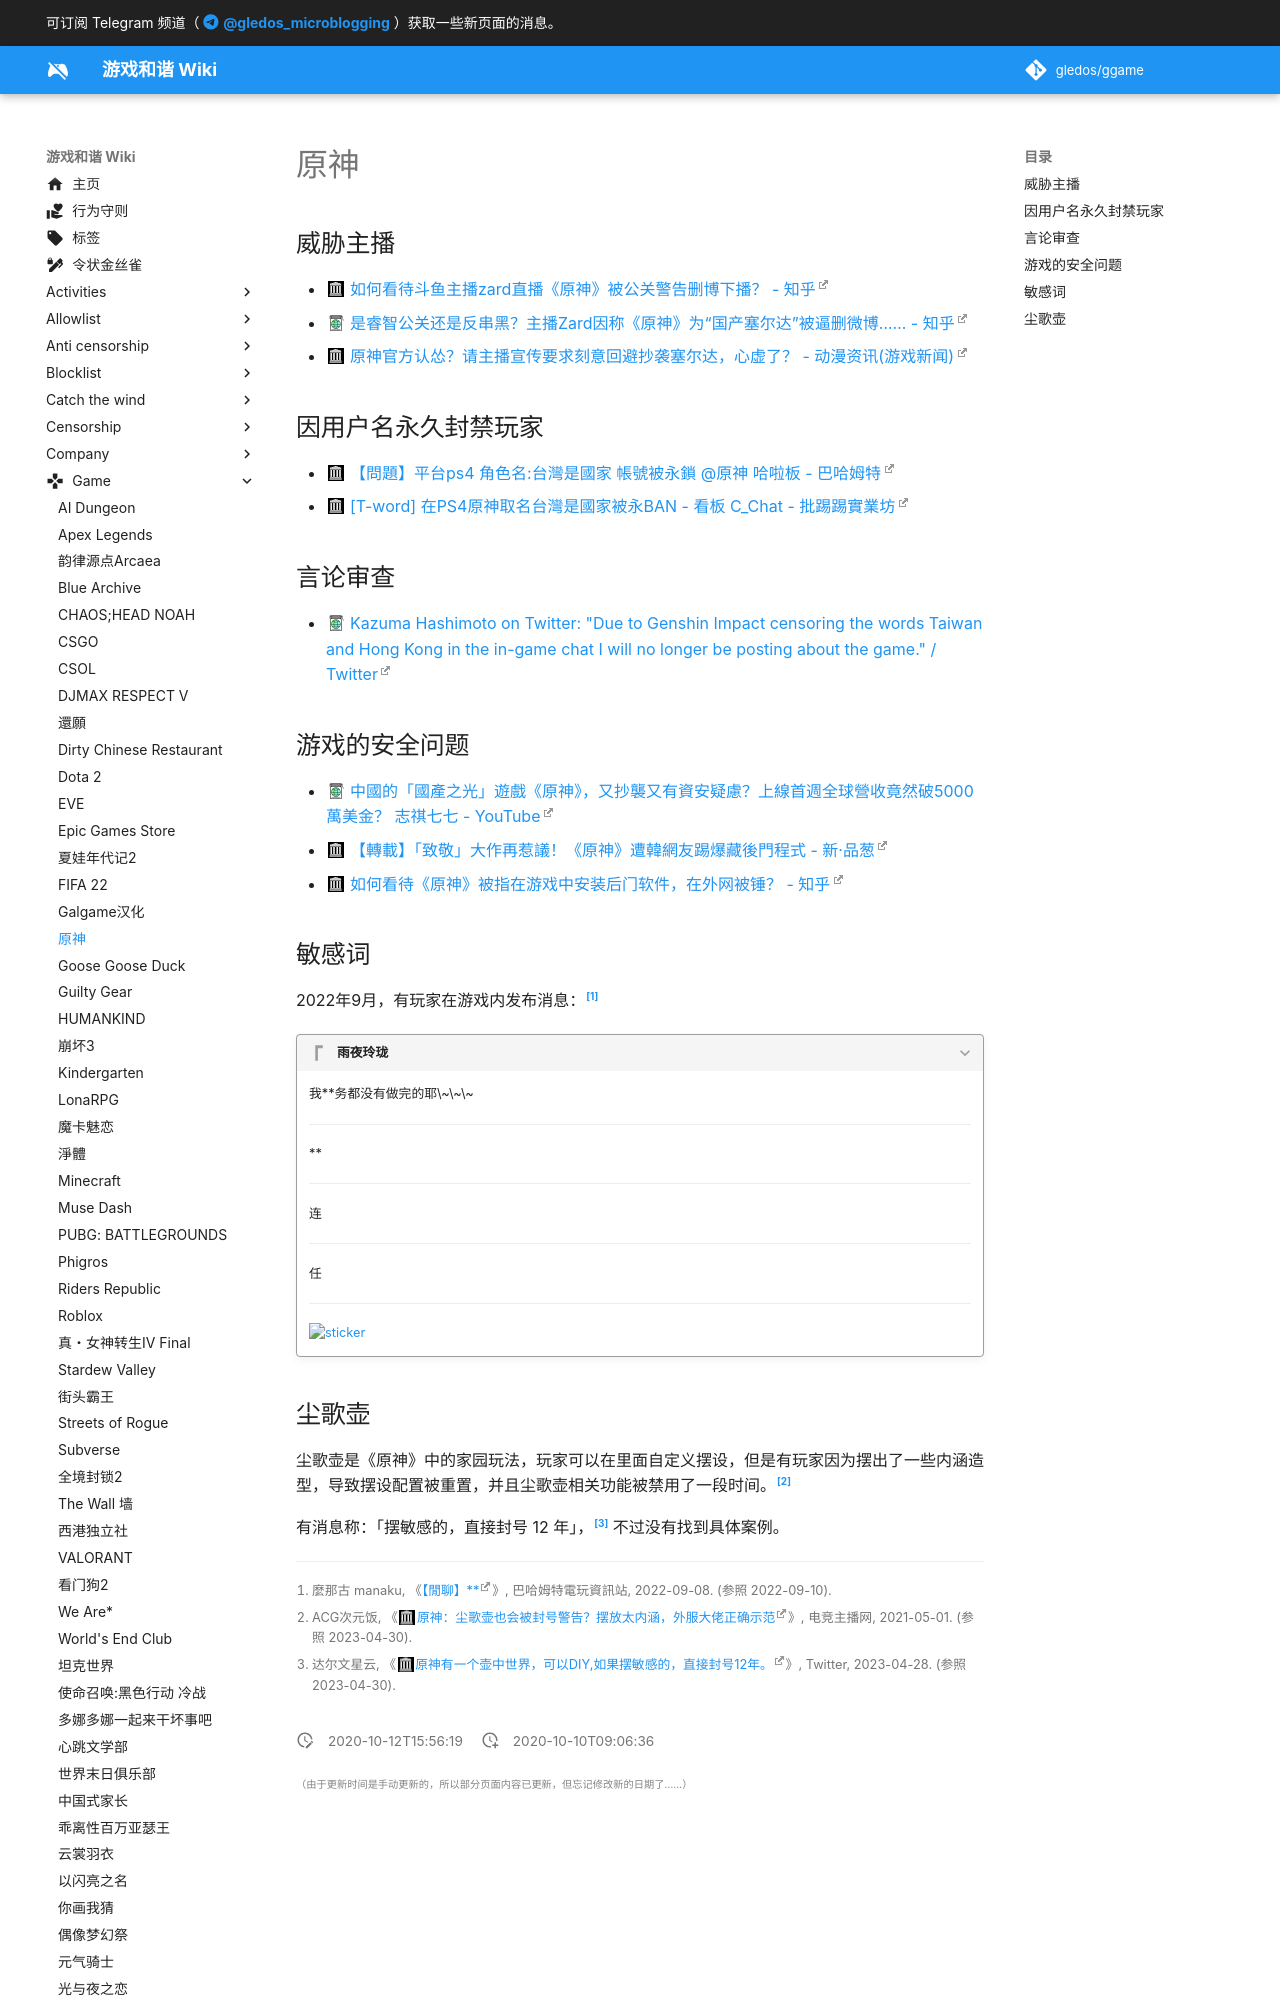

repository: gledos/ggame · page: game/Genshin_Impact.html · generator: mkdocs

---
title: 原神
description:
published: true
date: "2020-10-12T15:56:19"
特殊标签标记: #无标签
editor: markdown
dateCreated: "2020-10-10T09:06:36"
---

## 威胁主播

+   [如何看待斗鱼主播zard直播《原神》被公关警告删博下播？ - 知乎](https://web.archive.org/web/20201001092758/https://www.zhihu.com/question/380720543)
+   [是睿智公关还是反串黑？主播Zard因称《原神》为“国产塞尔达”被逼删微博…… - 知乎](https://archive.is/5k0Jn)
+   [原神官方认怂？请主播宣传要求刻意回避抄袭塞尔达，心虚了？ - 动漫资讯(游戏新闻)](https://web.archive.org/web/20201001093715/http://www.wanjiaxia.com/new/eb6315a32d744a4d83a662689c251a90)

## 因用户名永久封禁玩家

+   [【問題】平台ps4 角色名:台灣是國家 帳號被永鎖 @原神 哈啦板 - 巴哈姆特](https://web.archive.org/web/20201007034515/https://forum.gamer.com.tw/C.php?bsn=36730&snA=2609)
+   [[T-word] 在PS4原神取名台灣是國家被永BAN - 看板 C_Chat - 批踢踢實業坊](https://web.archive.org/web/20201007012225/https://www.ptt.cc/bbs/C_Chat/M.1601957077.A.CD1.html)
